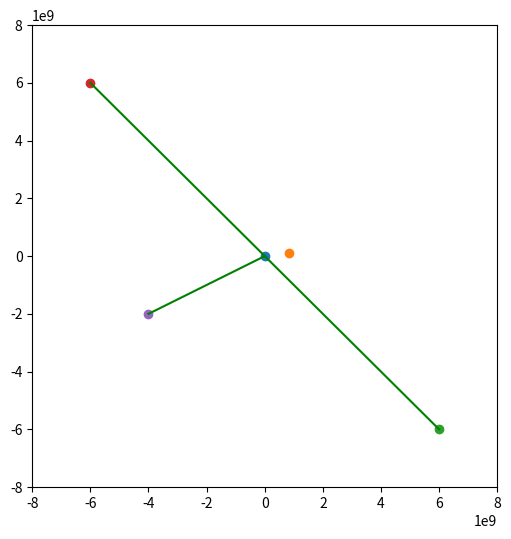

Write the Python code that produced this figure. (Note: this script raises an exception after producing the figure.)
import numpy as np
from matplotlib import pyplot as plt
from matplotlib.animation import FuncAnimation


class OscilatingSystem2D:
    G = 6.67430e-11  # Gravitational constant (m^3 kg^-1 s^-2)

    def __init__(self, ma, mb, d, a_init_v = (0, 0), b_init_v = (0, 1022)):
        self.ma = ma  # The mass of body A
        self.mb = mb  # The mass of body B
        self.d = d  # The distance between both

        self.ax, self.bx = np.array([0, 0], dtype=float), np.array([d, 0], dtype=float)
        self.av, self.bv = np.array(a_init_v, dtype=float), np.array(b_init_v, dtype=float)
        self.get_a_pos = lambda: self.ax
        self.get_b_pos = lambda: self.bx

    def gravitational_force(self):
        r = self.bx - self.ax
        dist = np.linalg.norm(r)
        force = self.G * self.ma * self.mb / dist ** 2
        direction = r / dist
        return force * direction

    def update(self, dt):
        F_ab = self.gravitational_force()
        F_ba = -F_ab  # act-react

        # Note that F/m = accel
        self.av += F_ab / self.ma * dt
        self.bv += F_ba / self.mb * dt

        self.ax += self.av * dt
        self.bx += self.bv * dt


system = OscilatingSystem2D(6.4524e24, 4.348e23, 84.4e7, [0, 0], [0, 700])
fig, ax = plt.subplots(figsize=(6, 6))

reference_comets = [(6e9, -6e9), (-6e9, 6e9), (-4e9, -2e9)]
distances: list = [ax.plot([system.ax[0], comet[0]], [system.ax[1], comet[1]+system.ax[1]], 'g-')[0] for comet in reference_comets]
ax.set_xlim([-8e9, 8e9])
ax.set_ylim([-8e9, 8e9])
points = [(system.ax[0], system.ax[1]), (system.bx[0], system.bx[1])] + reference_comets

replots = [ax.scatter(*pt) for pt in points]
xs, ys, ts = [], [], []
dt = 86400
t = 0
def update(frame):
    global t
    system.update(dt)
    replots[0].set_offsets(system.ax)
    replots[1].set_offsets(system.bx)
    [distances[i].set_data(*np.array([system.ax, reference_comets[i]]).T) for i in range(len(distances))]

    #ax[1].scatter(t, system.ax[0], s=1, c=[(0, 0, 1, 1)])
    #ax[2].scatter(t, system.ax[1], s=1, c=[(0, 0, 1, 1)])
    xs.append(system.ax[0])
    ys.append(system.ax[1])
    ts.append(t)
    t += dt
    return distances + replots

def update_x(frame):
    ax.scatter(ts[frame], xs[frame], marker='o', color='b')
def update_y(frame):
    ax.scatter(ts[frame], ys[frame], marker='o', color='b')

ani = FuncAnimation(fig, update, frames=300, blit=True)
ani.save("neighbors_system.mp4", writer='ffmpeg', fps=30, dpi=180, extra_args=['-vcodec', 'libx264', "-level", "3.0", "-pix_fmt", "yuv420p"])  # For MP4, white background.

fig, ax = plt.subplots(figsize=(6, 6))
ax.set_xlabel("Time (s)")
ax.set_ylabel("X Displacement (m)")
ani = FuncAnimation(fig, update_x, frames=len(ts))
ani.save("neighbors_x.mp4", writer='ffmpeg', fps=30, dpi=180, extra_args=['-vcodec', 'libx264', "-level", "3.0", "-pix_fmt", "yuv420p"])  # For MP4, white background.

fig, ax = plt.subplots(figsize=(6, 6))
ax.set_xlabel("Time (s)")
ax.set_ylabel("Y Displacement (m)")
ani = FuncAnimation(fig, update_y, frames=len(ts))
ani.save("neighbors_y.mp4", writer='ffmpeg', fps=30, dpi=180, extra_args=['-vcodec', 'libx264', "-level", "3.0", "-pix_fmt", "yuv420p"])  # For MP4, white background.